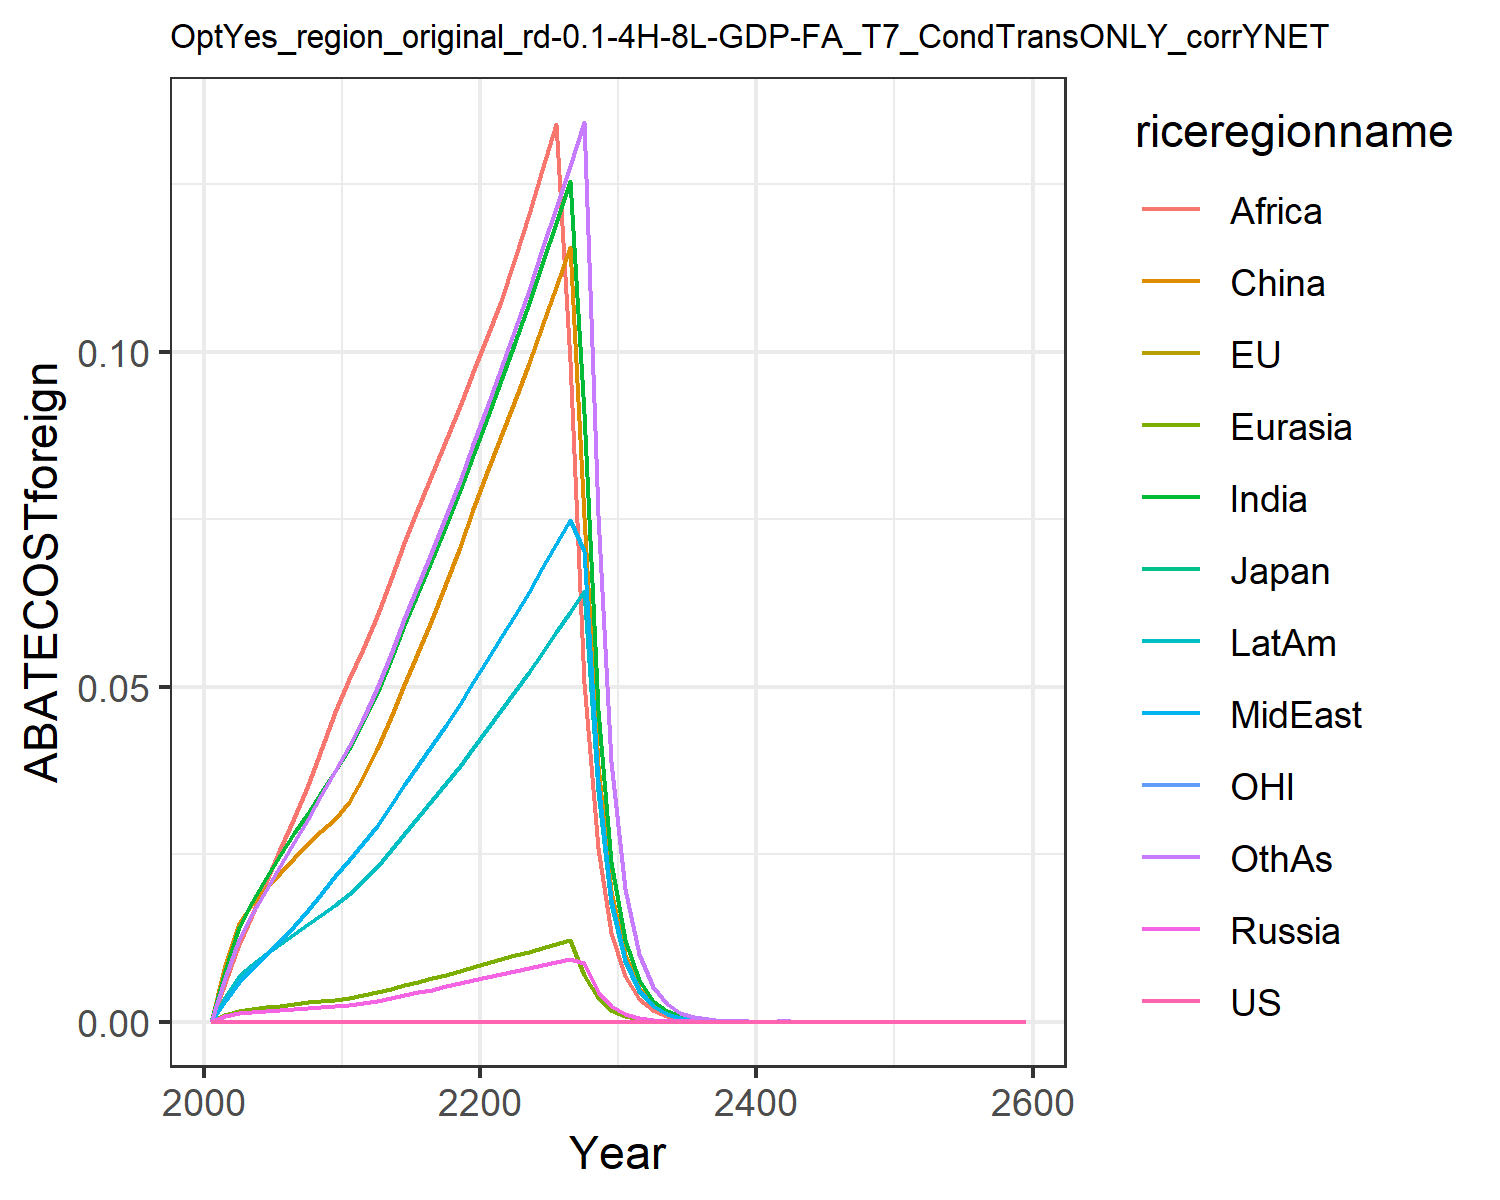

The file beside this chart, header and first rows:
0.0, 0.0, 0.0, 0.0, 0.0, 0.0, 0.0, 0.0, 0.0, 0.0, 0.0, 0.0
0.0, 0.0, 0.0, 0.0008414, 0.0009619, 0.008463, 0.007641, 0.003045, 0.005771, 0.003764, 0.0, 0.006592
0.0, 0.0, 0.0, 0.001353, 0.001628, 0.01477, 0.01417, 0.005955, 0.01163, 0.006831, 0.0, 0.01242
0.0, 0.0, 0.0, 0.001513, 0.001905, 0.01755, 0.01786, 0.007918, 0.016, 0.008507, 0.0, 0.01603
0.0, 0.0, 0.0, 0.001654, 0.002152, 0.01989, 0.02144, 0.009985, 0.02088, 0.01006, 0.0, 0.01968
0.0, 0.0, 0.0, 0.001811, 0.002405, 0.02215, 0.02486, 0.01211, 0.02577, 0.01158, 0.0, 0.02327
0.0, 0.0, 0.0, 0.00197, 0.002657, 0.02447, 0.02811, 0.01431, 0.03046, 0.0131, 0.0, 0.02677
0.0, 0.0, 0.0, 0.002104, 0.002883, 0.02654, 0.03121, 0.01662, 0.03536, 0.01455, 0.0, 0.03024
0.0, 0.0, 0.0, 0.002224, 0.003095, 0.02848, 0.03429, 0.01909, 0.04061, 0.016, 0.0, 0.0338
0.0, 0.0, 0.0, 0.00233, 0.003294, 0.0303, 0.03735, 0.02173, 0.04624, 0.01743, 0.0, 0.03746
0.0, 0.0, 0.0, 0.002513, 0.003565, 0.03282, 0.04067, 0.02421, 0.05122, 0.01902, 0.0, 0.04116
0.0, 0.0, 0.0, 0.002815, 0.00396, 0.03652, 0.04468, 0.02661, 0.05568, 0.02097, 0.0, 0.04525
0.0, 0.0, 0.0, 0.003156, 0.0044, 0.04064, 0.0491, 0.02926, 0.06055, 0.02313, 0.0, 0.04976
0.0, 0.0, 0.0, 0.003552, 0.004911, 0.04543, 0.05419, 0.03231, 0.06613, 0.02563, 0.0, 0.05496
0.0, 0.0, 0.0, 0.003955, 0.005421, 0.05023, 0.05915, 0.0353, 0.07145, 0.02808, 0.0, 0.06004
0.0, 0.0, 0.0, 0.004372, 0.00594, 0.05513, 0.0641, 0.03828, 0.07662, 0.03055, 0.0, 0.06511
0.0, 0.0, 0.0, 0.004807, 0.006474, 0.06018, 0.06909, 0.04129, 0.08173, 0.03305, 0.0, 0.07024
0.0, 0.0, 0.0, 0.005262, 0.007026, 0.06542, 0.07415, 0.04435, 0.08681, 0.03561, 0.0, 0.07544
0.0, 0.0, 0.0, 0.005741, 0.007599, 0.07087, 0.0793, 0.04746, 0.09188, 0.03823, 0.0, 0.08075
0.0, 0.0, 0.0, 0.006244, 0.008193, 0.07654, 0.08456, 0.05064, 0.09695, 0.04092, 0.0, 0.08617
0.0, 0.0, 0.0, 0.006716, 0.008775, 0.0821, 0.09004, 0.05394, 0.1022, 0.04368, 0.0, 0.09179
0.0, 0.0, 0.0, 0.007148, 0.009337, 0.08748, 0.09578, 0.05735, 0.1076, 0.0465, 0.0, 0.09763
0.0, 0.0, 0.0, 0.007574, 0.009893, 0.09282, 0.1014, 0.06072, 0.114, 0.0493, 0.0, 0.1034
0.0, 0.0, 0.0, 0.008011, 0.01046, 0.0983, 0.1072, 0.06416, 0.1205, 0.05217, 0.0, 0.1093
0.0, 0.0, 0.0, 0.008457, 0.01104, 0.1039, 0.1132, 0.06768, 0.1272, 0.0551, 0.0, 0.1153
0.0, 0.0, 0.0, 0.008914, 0.01164, 0.1097, 0.1192, 0.07128, 0.134, 0.0581, 0.0, 0.1215
0.0, 0.0, 0.0, 0.009382, 0.01225, 0.1156, 0.1254, 0.07496, 0.09869, 0.06118, 0.0, 0.1278
0.0, 0.0, 0.0, 0.00881, 0.006981, 0.07531, 0.09089, 0.0702, 0.05061, 0.06436, 0.0, 0.1343
0.0, 0.0, 0.0, 0.004486, 0.00356, 0.03834, 0.04654, 0.03575, 0.02593, 0.03449, 0.0, 0.07564
0.0, 0.0, 0.0, 0.002283, 0.001815, 0.01951, 0.02381, 0.01819, 0.01327, 0.01764, 0.0, 0.03877
0.0, 0.0, 0.0, 0.001159, 0.0009227, 0.009899, 0.01214, 0.009239, 0.006768, 0.008993, 0.0, 0.01981
0.0, 0.0, 0.0, 0.0005869, 0.0004679, 0.005007, 0.006177, 0.004681, 0.003443, 0.00457, 0.0, 0.01009
0.0, 0.0, 0.0, 0.0002969, 0.000237, 0.00253, 0.003137, 0.002369, 0.001749, 0.002319, 0.0, 0.005134
0.0, 0.0, 0.0, 0.0001501, 0.00012, 0.001278, 0.001592, 0.001198, 0.0008875, 0.001176, 0.0, 0.002608
0.0, 0.0, 0.0, 7.587170854283597e-5, 6.068597176249701e-5, 0.0006449, 0.0008072, 0.0006059, 0.00045, 0.0005958, 0.0, 0.001324
0.0, 0.0, 0.0, 3.833174458940498e-5, 3.068831903596821e-5, 0.0003254, 0.000409, 0.0003062, 0.000228, 0.0003017, 0.0, 0.0006714
0.0, 0.0, 0.0, 1.9360902130354395e-5, 1.5513456698552767e-5, 0.0001642, 0.0002071, 0.0001547, 0.0001155, 0.0001527, 0.0, 0.0003403
0.0, 0.0, 0.0, 9.776851884668585e-6, 7.839930540322535e-6, 8.279594727767225e-5, 0.0001048, 7.814969255302746e-5, 5.844290866030695e-5, 7.724985612021344e-5, 0.0, 0.0001724
0.0, 0.0, 0.0, 4.936188199818682e-6, 3.9609705383050194e-6, 4.175251309050681e-5, 5.304221524971822e-5, 3.9466344058002586e-5, 2.956628244049144e-5, 3.906705190298419e-5, 0.0, 8.726578653403498e-5
0.0, 0.0, 0.0, 2.4918141631597905e-6, 2.000965180471528e-6, 2.105209018605548e-5, 2.682665231292209e-5, 1.9926881762574715e-5, 1.4951337016030253e-5, 1.9750454651419878e-5, 0.0, 4.4157534018221236e-5
0.0, 0.0, 0.0, 1.2578281854718483e-6, 1.0103915825940613e-6, 1.0612985640419033e-5, 1.3563195473471504e-5, 1.0059438715939231e-5, 7.558114929447464e-6, 9.982150633010418e-6, 0.0, 2.2334607793186684e-5
0.0, 0.0, 0.0, 4.420347790363144e-6, 3.5529648869357385e-6, 3.725772642225381e-5, 4.774272514202996e-5, 3.536078608207711e-5, 2.6599174912793668e-5, 3.512561916291947e-5, 0.0, 7.864427319764688e-5
0.0, 0.0, 0.0, 2.230519833658652e-6, 1.7936426371492813e-6, 1.8778598182557584e-5, 2.4123887199179553e-5, 1.7845251804996185e-5, 1.3437480703441073e-5, 1.7743669686798003e-5, 0.0, 3.974839926323673e-5
0.0, 0.0, 0.0, 1.1254058386217762e-6, 9.053464844965226e-7, 9.46382124777776e-6, 1.218647418898655e-5, 9.004634696464116e-6, 6.78656597872175e-6, 8.961255897434918e-6, 0.0, 2.0083282004605273e-5
0.0, 0.0, 0.0, 5.677668261558534e-7, 4.569134205537178e-7, 4.769034100201253e-6, 6.154746218639142e-6, 4.5431552846161936e-6, 3.4267012064180735e-6, 4.524904244031675e-6, 0.0, 1.0144379128990582e-5
0.0, 0.0, 0.0, 2.8641288053636604e-7, 2.3056791223143468e-7, 2.403025888958826e-6, 3.107799909086723e-6, 2.291933418095272e-6, 1.7298426387949525e-6, 2.284405326590072e-6, 0.0, 5.1227588547549905e-6
0.0, 0.0, 0.0, 1.4447086864872773e-7, 1.1633617649052441e-7, 1.210748172827469e-6, 1.5689725935021683e-6, 1.1561221965619868e-6, 8.730726771300651e-7, 1.1531015623004868e-6, 0.0, 2.586310977546399e-6
0.0, 0.0, 0.0, 7.286792816937368e-8, 5.869299728615062e-8, 6.099854308716901e-7, 7.919628652333464e-7, 5.831318720416358e-7, 4.4057106015516724e-7, 5.819681675708213e-7, 0.0, 1.3054662330729218e-6
0.0, 0.0, 0.0, 3.6750550646293787e-8, 2.9608577989927225e-8, 3.0729678003415377e-7, 3.996947295032916e-7, 2.9409978677423294e-7, 2.2228533888059432e-7, 2.936798683364483e-7, 0.0, 6.588208647617901e-7
0.0, 0.0, 0.0, 1.8533830919965804e-8, 1.4935245038729612e-8, 1.5480032072195628e-7, 2.0169376755362556e-7, 1.4831694947717566e-7, 1.1213514165382185e-7, 1.481828093162044e-7, 0.0, 3.324250399055397e-7
0.0, 0.0, 0.0, 9.34636728607289e-9, 7.533106705233277e-9, 7.797639805838248e-8, 1.0176599620518343e-7, 7.479248296002157e-8, 5.656070772639081e-8, 7.476099527030808e-8, 0.0, 1.677072782250742e-7
0.0, 0.0, 0.0, 4.713016458734913e-9, 3.799320683846019e-9, 3.9276602831664726e-8, 5.134098527844272e-8, 3.771367726261177e-8, 2.8525655834023437e-8, 3.771467408864766e-8, 0.0, 8.459570408956971e-8
0.0, 0.0, 0.0, 2.3764873241806006e-9, 1.91606686409914e-9, 1.9782714324287997e-8, 2.5898920362485976e-8, 1.9015860898035158e-8, 1.4384975581716852e-8, 1.9024256139822492e-8, 0.0, 4.266666741632303e-8
0.0, 0.0, 0.0, 1.1982688455844355e-9, 9.662528544714947e-10, 9.963700697363229e-9, 1.306349167611701e-8, 9.587634715337684e-9, 7.253369571964187e-9, 9.595567681854001e-9, 0.0, 2.151683470563408e-8
0.0, 0.0, 0.0, 6.041668296220908e-10, 4.872464087684237e-10, 5.018105212285789e-9, 6.588716662335145e-9, 4.833785005979226e-9, 3.657056999152751e-9, 4.839523462147158e-9, 0.0, 1.0849807111805925e-8
0.0, 0.0, 0.0, 3.0461045578212637e-10, 2.4568934404863376e-10, 2.527228297856565e-9, 3.322842566484053e-9, 2.436942860618331e-9, 1.8436928148615e-9, 2.440655179914726e-9, 0.0, 5.4704605398380695e-9
0.0, 0.0, 0.0, 1.5357460072910456e-10, 1.2388128601306045e-10, 1.2727292211023766e-9, 1.6756726089594654e-9, 1.2285339438046173e-9, 9.294234266982936e-10, 1.2307924667585287e-9, 0.0, 2.7579592941103244e-9
0.0, 0.0, 0.0, 7.74251153291814e-11, 6.246093991118764e-11, 6.409371889038333e-10, 8.449710821184042e-10, 6.193187833961906e-10, 4.685002959173739e-10, 6.206406709392258e-10, 0.0, 1.3903283593870793e-9
0.0, 0.0, 0.0, 3.9033123993781276e-11, 3.14917144860382e-11, 3.2276306470992806e-10, 4.2605956526886394e-10, 3.12196451416185e-10, 2.3614568852406214e-10, 3.129499037887756e-10, 0.0, 7.00834733746059e-10
0.0, 0.0, 0.0, 1.967771884231656e-11, 1.587707454264942e-11, 1.6253316296517523e-10, 2.1482107029056218e-10, 1.5737274013975958e-10, 1.1902179608186562e-10, 1.577940347879385e-10, 0.0, 3.532526226231584e-10
